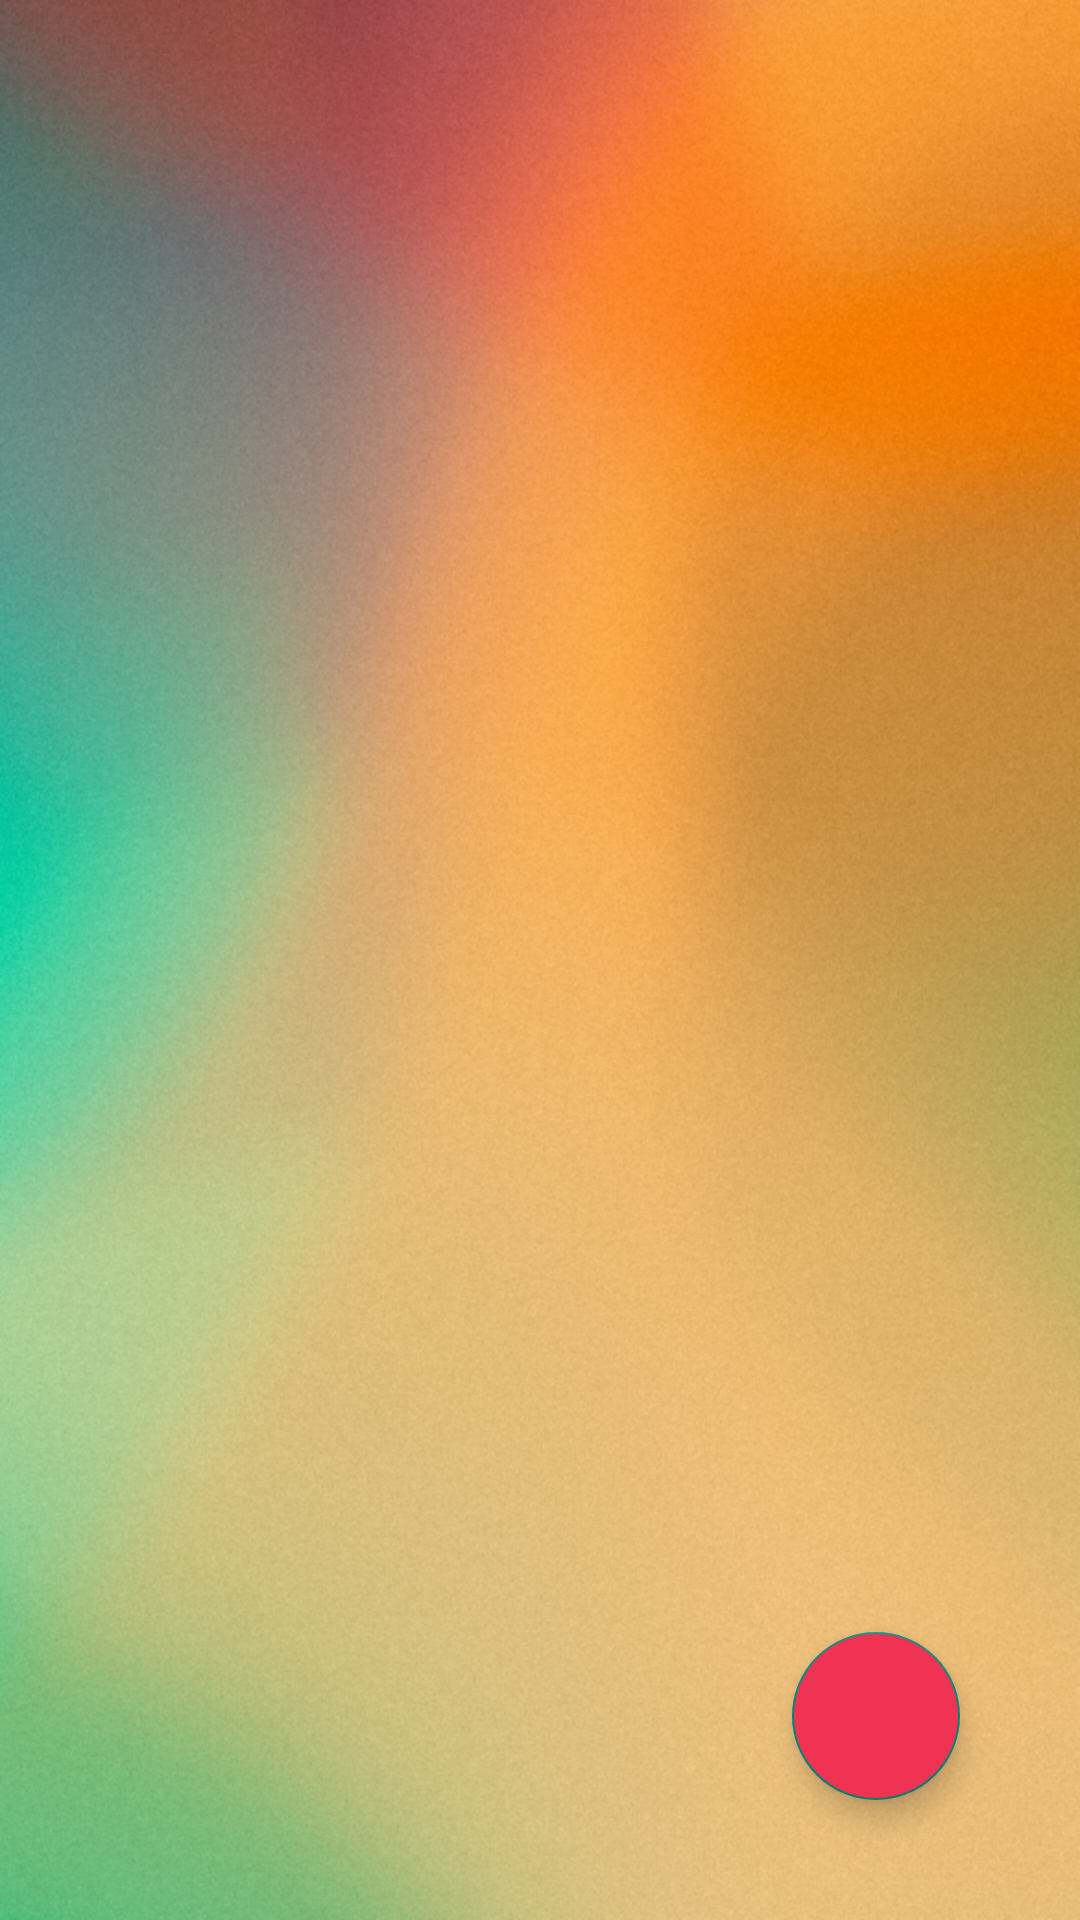

Reconstruct the res/layout file that produces this screen, plus the resources it refers to.
<!-- AndroidManifest.xml: application theme Theme.ADMSGROUP7 -->
<!-- res/layout/activity_announcement.xml -->
<?xml version="1.0" encoding="utf-8"?>
<RelativeLayout
    xmlns:android="http://schemas.android.com/apk/res/android"
    xmlns:app="http://schemas.android.com/apk/res-auto"
    xmlns:tools="http://schemas.android.com/tools"
    android:layout_width="match_parent"
    android:layout_height="match_parent"
    tools:context=".Announcement"
    android:background="@drawable/asilog">


    <androidx.recyclerview.widget.RecyclerView
        android:id="@+id/AnnouncementList"

        android:layout_width="match_parent"
        android:layout_height="match_parent"
        android:layout_margin="10dp"
        android:scrollbars="vertical" />

    <com.google.android.material.floatingactionbutton.FloatingActionButton
        android:id="@+id/addAnnouncement"
        android:layout_width="wrap_content"
        android:layout_height="wrap_content"
        android:layout_alignParentBottom="true"
        android:layout_alignParentRight="true"
        android:layout_margin="40dp"
        android:backgroundTint="@color/red"
        app:tint = "@color/white"
        android:src="@drawable/baseline_add_circle_outline_24" />

</RelativeLayout>
<!-- resources referenced by this layout -->
<resources>
  <color name="red">#F03253</color>
  <color name="white">#FFFFFFFF</color>
  <!-- drawable asilog: png bitmap (drawable, 748797 bytes) -->
  <style name="Theme.ADMSGROUP7" parent="Theme.AppCompat.Light.DarkActionBar">
          
          <item name="colorPrimary">@color/purple_500</item>
          <item name="colorPrimaryVariant">@color/purple_700</item>
          <item name="colorOnPrimary">@color/white</item>
          <item name="colorSecondary">@color/teal_200</item>
          <item name="colorSecondaryVariant">@color/teal_700</item>
          <item name="colorOnSecondary">@color/black</item>
          <item name="android:windowBackground">@color/white</item>
      </style>
  <color name="purple_500">#FF6200EE</color>
  <color name="purple_700">#FF3700B3</color>
  <color name="teal_200">#FF03DAC5</color>
  <color name="teal_700">#FF018786</color>
  <color name="black">#FF000000</color>
</resources>
